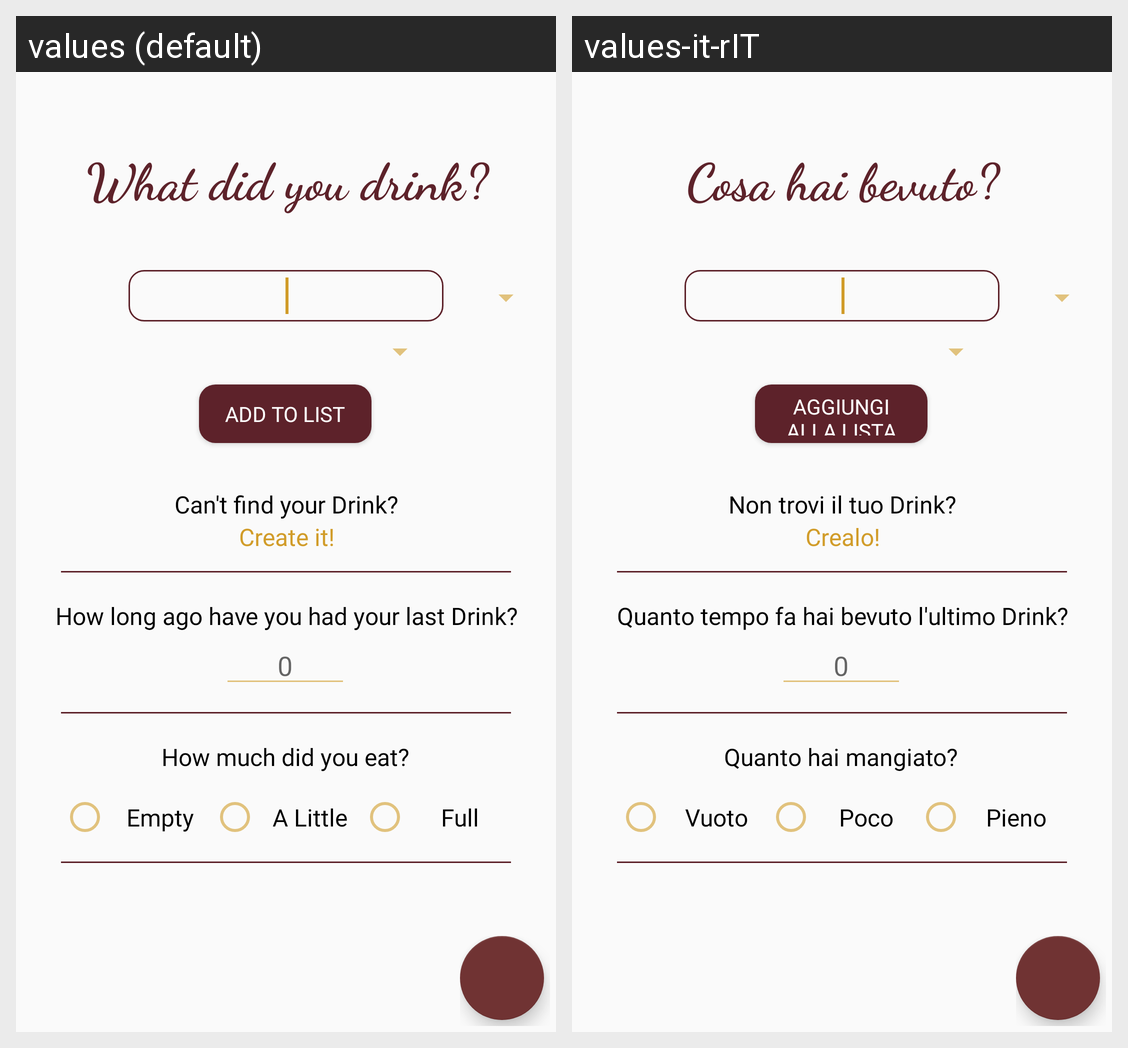

Strings drawn on this Android screen and how each of the app's shown locales translates them:
Android screen res/layout/fragment_drink.xml rendered under 2 locales, left to right: values (default), values-it-rIT. Device: Nexus 5 (rendered at 1080×1920; each locale shown at half size, 540×960, under a caption strip naming it); theme AppTheme.
Strings drawn on this screen, with the default value and each locale's value (text and hints the layout hard-codes, and strings that could not be matched under every locale, appear in the picture but are not listed):

welcome_cocktail
  values: What did you drink?
  values-it-rIT: Cosa hai bevuto?

add_cocktail
  values: Add to List
  values-it-rIT: Aggiungi alla Lista

tv_create_cocktail
  values: Can't find your Drink?
  values-it-rIT: Non trovi il tuo Drink?

clickable_insert_cocktail
  values: Create it!
  values-it-rIT: Crealo!

minutes_question
  values: How long ago have you had your last Drink?
  values-it-rIT: Quanto tempo fa hai bevuto l'ultimo Drink?

stomach_question
  values: How much did you eat?
  values-it-rIT: Quanto hai mangiato?

empty_stomach
  values: Empty
  values-it-rIT: Vuoto

normal_stomach
  values: A Little
  values-it-rIT: Poco

filled_stomach
  values: Full
  values-it-rIT: Pieno
